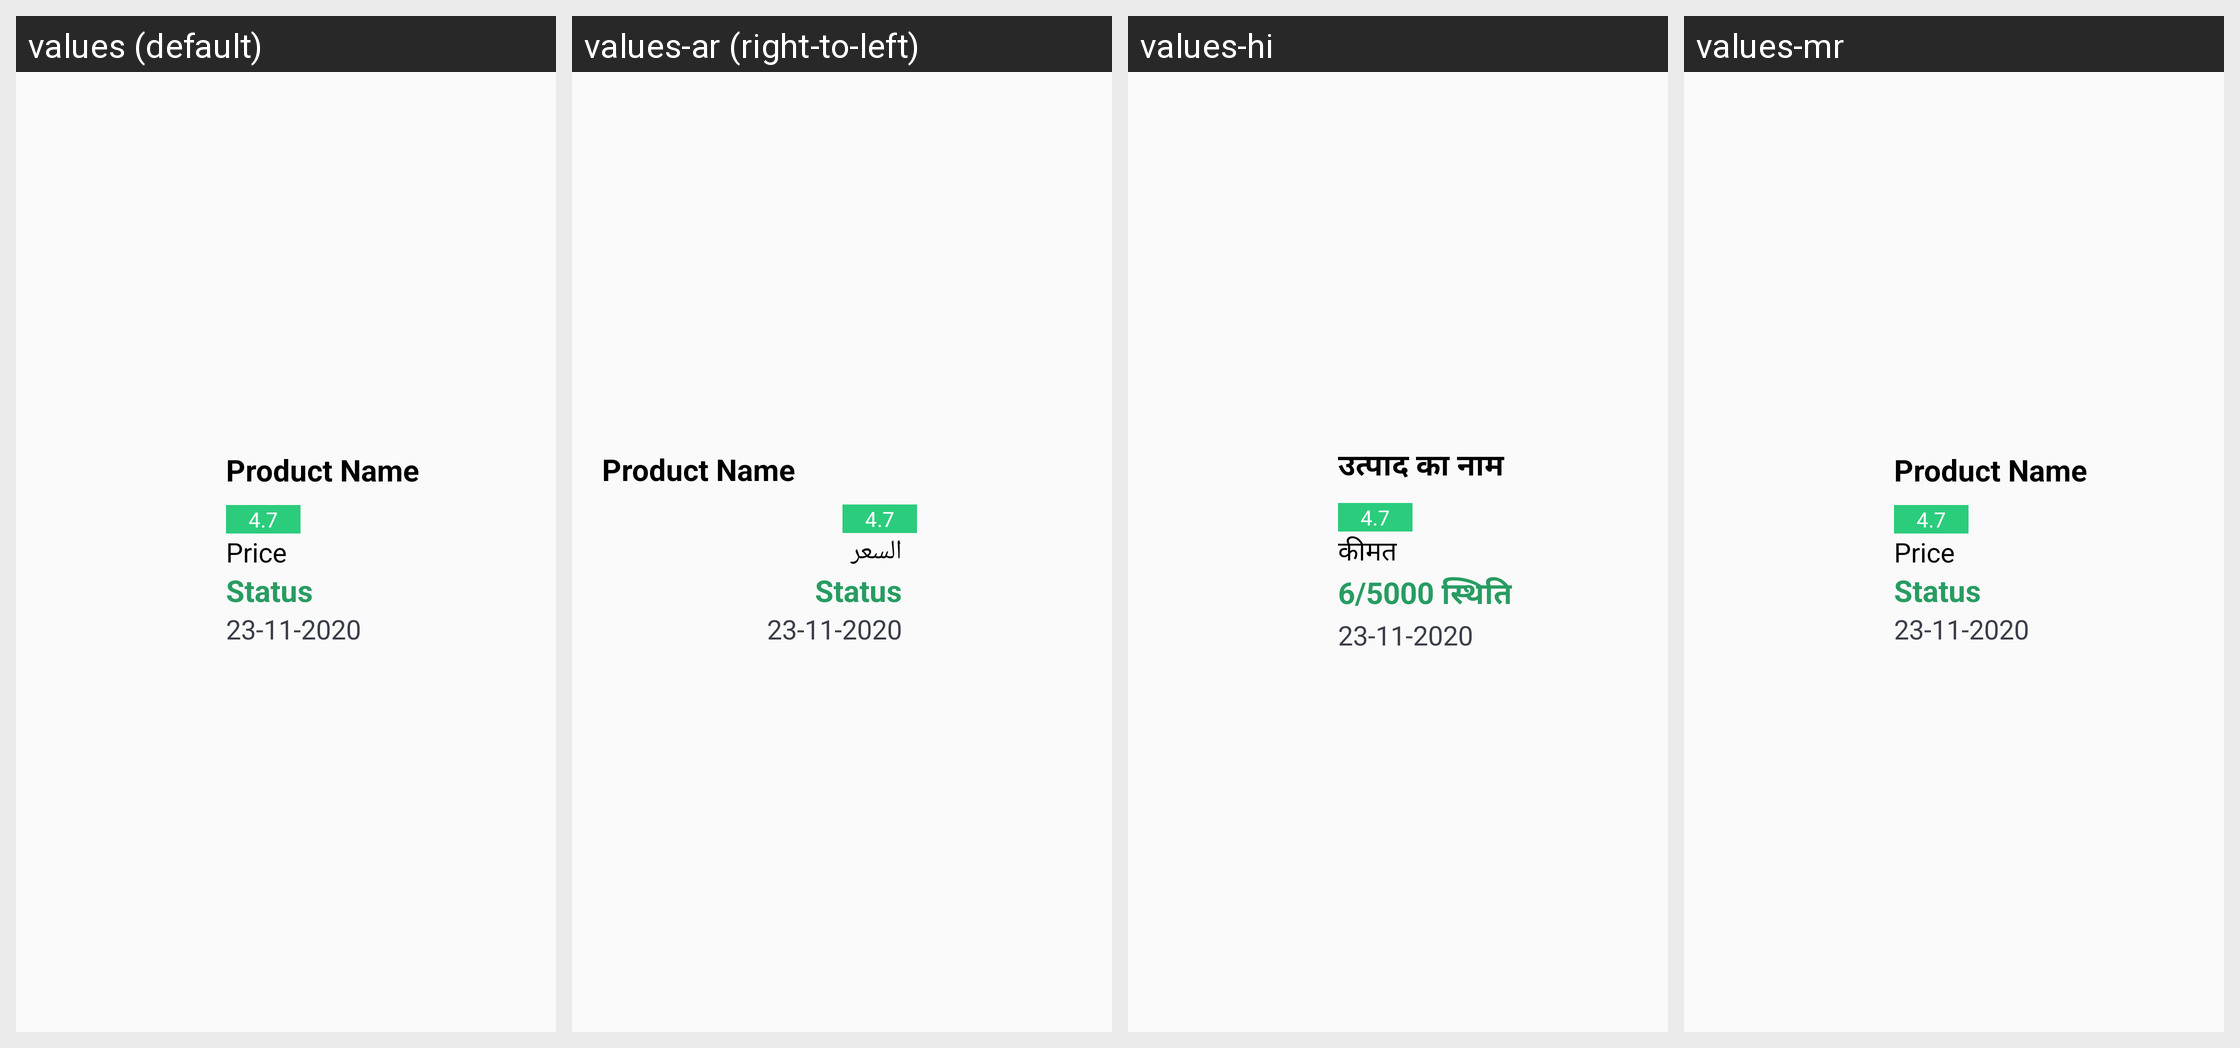

Locale-by-locale string values for the Android screen shown in this grid:
Android screen res/layout/order_list_item.xml rendered under 4 locales, left to right: values (default), values-ar (right-to-left), values-hi, values-mr. Device: Nexus 5 (rendered at 1080×1920; each locale shown at half size, 540×960, under a caption strip naming it); theme AppTheme.
Strings drawn on this screen, with the default value and each locale's value (text and hints the layout hard-codes, and strings that could not be matched under every locale, appear in the picture but are not listed):

product_name
  values: Product Name
  values-ar: Product Name  [not translated; the default value is used]
  values-hi: उत्पाद का नाम
  values-mr: Product Name  [not translated; the default value is used]

price
  values: Price
  values-ar: السعر
  values-hi: कीमत
  values-mr: Price  [not translated; the default value is used]

status
  values: Status
  values-ar: Status
  values-hi: 6/5000 स्थिति
  values-mr: Status  [not translated; the default value is used]

order_date
  values: 23-11-2020
  values-ar: 23-11-2020
  values-hi: 23-11-2020
  values-mr: 23-11-2020  [not translated; the default value is used]
